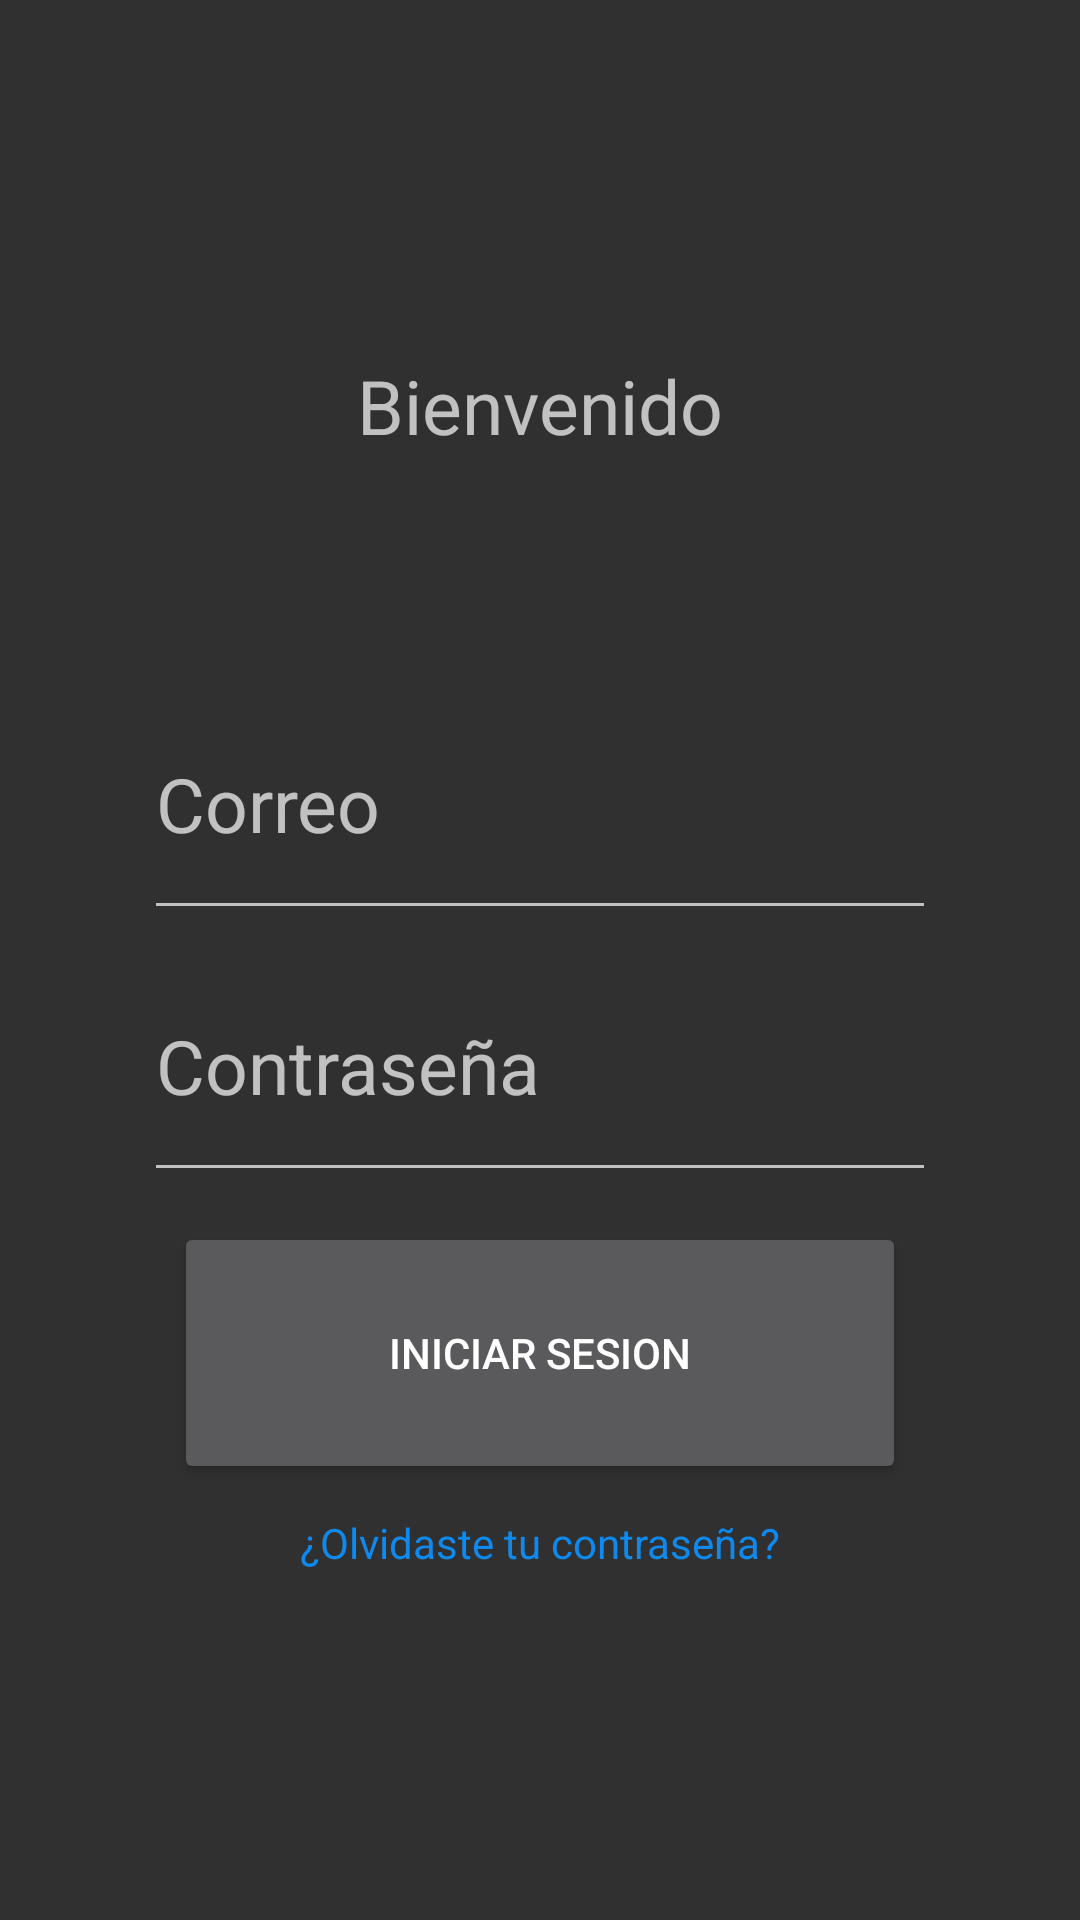

Android layout source for this screen:
<!-- AndroidManifest.xml: application theme Theme.AppCompat.NoActionBar -->
<!-- res/layout/activity_linear.xml -->
<?xml version="1.0" encoding="utf-8"?>
<LinearLayout xmlns:android="http://schemas.android.com/apk/res/android"
    xmlns:tools="http://schemas.android.com/tools"
    android:layout_width="match_parent"
    android:layout_height="match_parent"
    android:padding="48dp"
    android:orientation="vertical">

    <TextView
        android:layout_width="wrap_content"
        android:layout_height="0dp"
        android:text="@string/bienvenido"
        android:textSize="25sp"
        android:gravity="center_vertical"
        android:layout_gravity="center_horizontal"
        android:layout_weight="2"
        />

    <EditText
        android:layout_width="match_parent"
        android:layout_height="0dp"
        android:hint="@string/correo"
        android:textSize="25sp"
        android:layout_weight="1"
        android:inputType="textEmailAddress"
        android:importantForAutofill="no" />

    <EditText
        android:layout_width="match_parent"
        android:layout_height="0dp"
        android:hint="@string/contrase_a"
        android:textSize="25sp"
        android:layout_weight="1"
        android:inputType="textPassword"
        android:importantForAutofill="no" />

    <Button
        android:layout_width="match_parent"
        android:layout_height="0dp"
        android:layout_weight="1"
        android:text="@string/iniciar_sesion"
        android:layout_margin="10dp"
        />


    <TextView
        android:layout_width="match_parent"
        android:layout_height="0dp"
        android:layout_weight="1"
        android:text="@string/olvidaste_tu_contrasena"
        android:textAlignment="center"
        android:textColor="#0E8AEE"
        tools:ignore="TextContrastCheck" />



</LinearLayout>
<!-- resources referenced by this layout -->
<resources>
  <string name="bienvenido">Bienvenido</string>
  <string name="contrase_a">Contraseña</string>
  <string name="correo">Correo</string>
  <string name="iniciar_sesion">iniciar sesion</string>
  <string name="olvidaste_tu_contrasena">¿Olvidaste tu contraseña?</string>
</resources>
